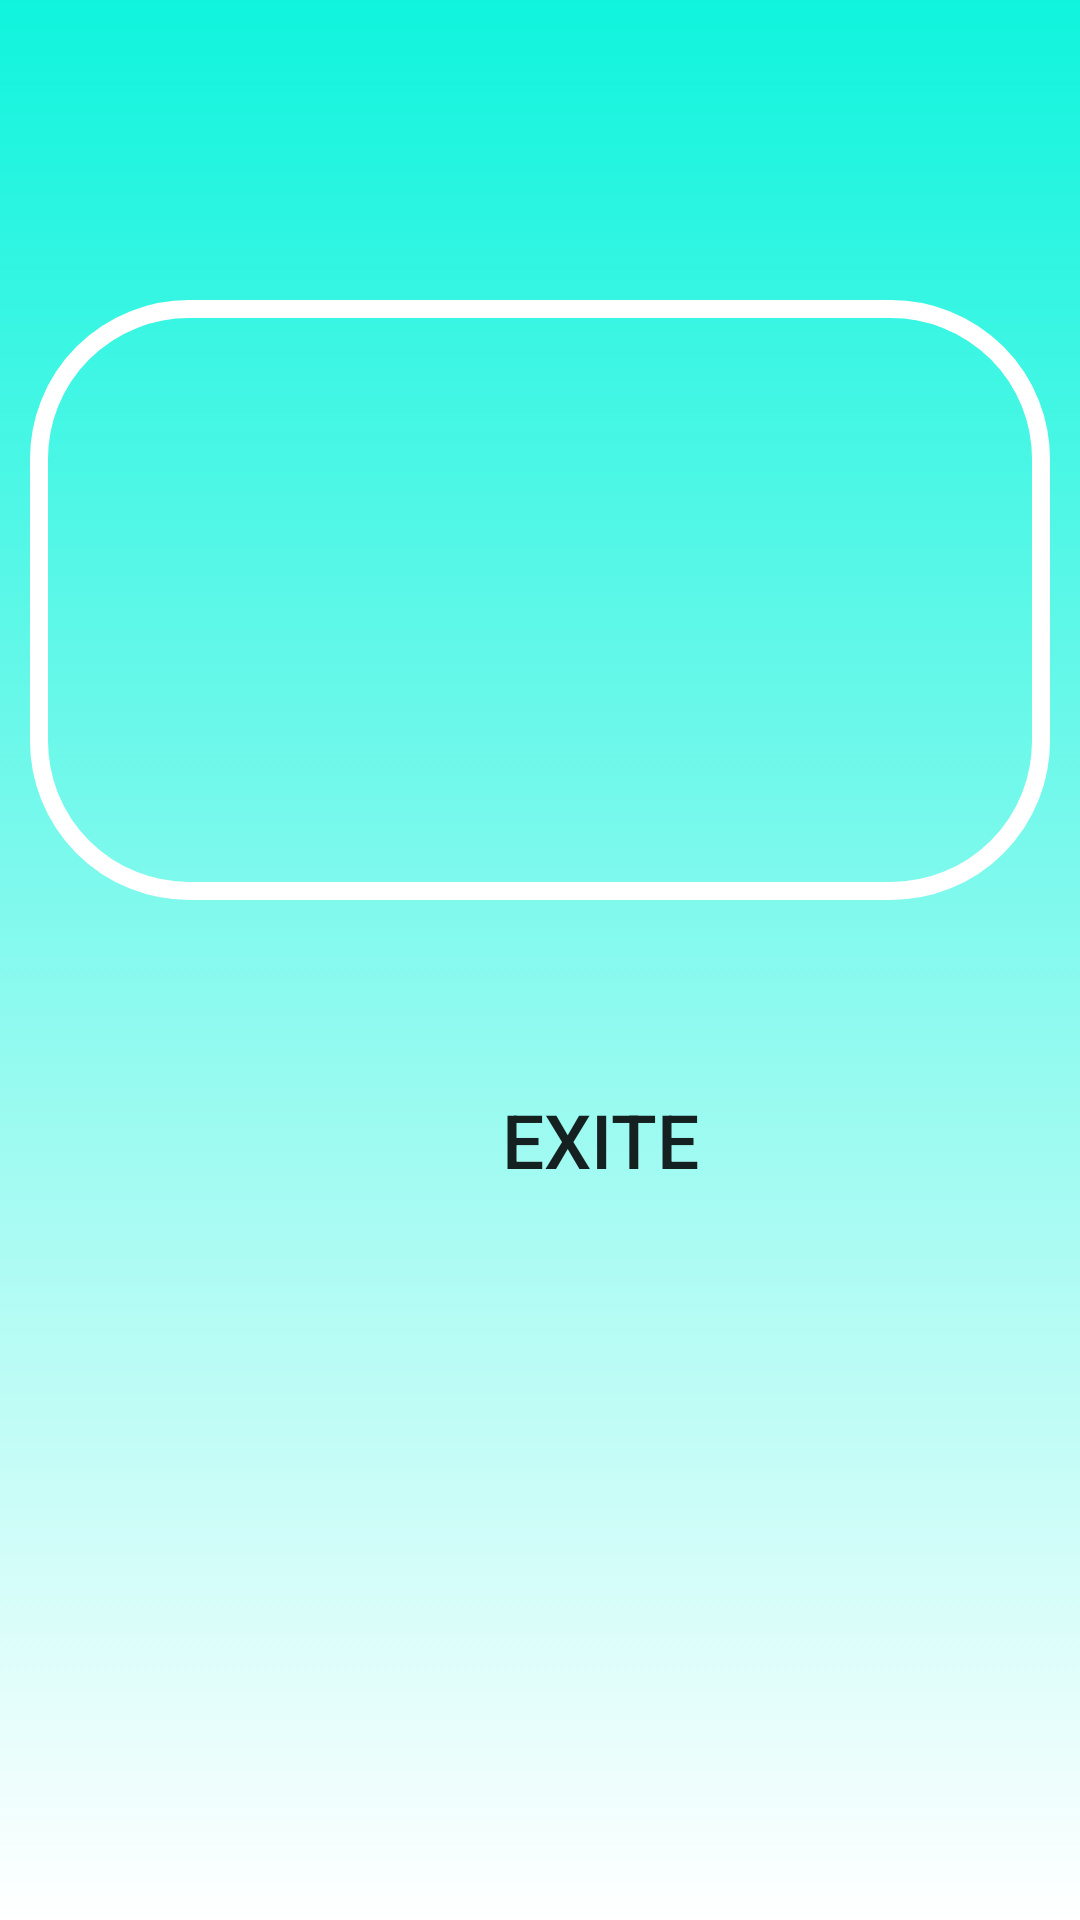

This screen was rendered from an Android layout file. Write that file and the resources it references.
<!-- AndroidManifest.xml: application theme Theme.PharmApp -->
<!-- res/layout/resultat.xml -->
<?xml version="1.0" encoding="utf-8"?>
<LinearLayout xmlns:android="http://schemas.android.com/apk/res/android"
    android:orientation="vertical" android:layout_width="match_parent"
    android:layout_height="match_parent"
    android:background="@drawable/gradient_background">


    <TextView
        android:id="@+id/resultat_txt"
        android:layout_width="match_parent"
        android:layout_height="200dp"
        android:textSize="20sp"
        android:background="@drawable/edittext_background"
        android:layout_marginLeft="10dp"
        android:layout_marginRight="10dp"
        android:layout_marginBottom="10dp"
        android:layout_marginTop="100dp"
        android:padding="20dp"
         />
    <Button
        android:id="@+id/exite"
        android:layout_width="200dp"
        android:layout_height="100dp"
        android:layout_marginLeft="100dp"
        android:layout_marginTop="20dp"
        android:background="@drawable/btn"
        android:text="Exite"
        android:onClick="exiteMeth"
        android:textSize="25sp" />
</LinearLayout>
<!-- resources referenced by this layout -->
<resources>
  <!-- drawable btn (drawable) -->
  <?xml version="1.0" encoding="utf-8"?>
  <shape xmlns:android="http://schemas.android.com/apk/res/android" android:shape="rectangle">
  
      <corners android:radius="70dp"/>
      <stroke android:color="#0FFFFF"/>
  
  
  </shape>
  <!-- drawable edittext_background (drawable) -->
  <?xml version="1.0" encoding="utf-8"?>
  <shape xmlns:android="http://schemas.android.com/apk/res/android" android:shape="rectangle">
      <corners android:radius="50dp"/>
      <stroke android:color="#ffffff"
          android:width="6dp"/>
  </shape>
  <!-- drawable gradient_background (drawable) -->
  <?xml version="1.0" encoding="utf-8"?>
  <selector xmlns:android="http://schemas.android.com/apk/res/android">
      <item>
          <shape>
              <gradient
                  android:angle="90"
                  android:startColor="#FFFFFF"
                  android:endColor="#10F4DD"
                  android:type="linear"/>
          </shape>
      </item>
  
  </selector>
  <style name="Theme.PharmApp" parent="Theme.MaterialComponents.DayNight.DarkActionBar">
          
          <item name="colorPrimary">@color/purple_500</item>
          <item name="colorPrimaryVariant">@color/purple_700</item>
          <item name="colorOnPrimary">@color/white</item>
          
          <item name="colorSecondary">@color/teal_200</item>
          <item name="colorSecondaryVariant">@color/teal_700</item>
          <item name="colorOnSecondary">@color/black</item>
          
          <item name="android:statusBarColor" tools:targetApi="l">?attr/colorPrimaryVariant</item>
          
      </style>
  <!-- not gathered from this repository: default colours our renderer supplied (Android Studio template values) -->
  <color name="purple_500">#FF6200EE</color>
  <color name="purple_700">#FF3700B3</color>
  <color name="teal_200">#FF03DAC5</color>
  <color name="teal_700">#FF018786</color>
  <color name="black">#FF000000</color>
  <color name="white">#FFFFFFFF</color>
</resources>
